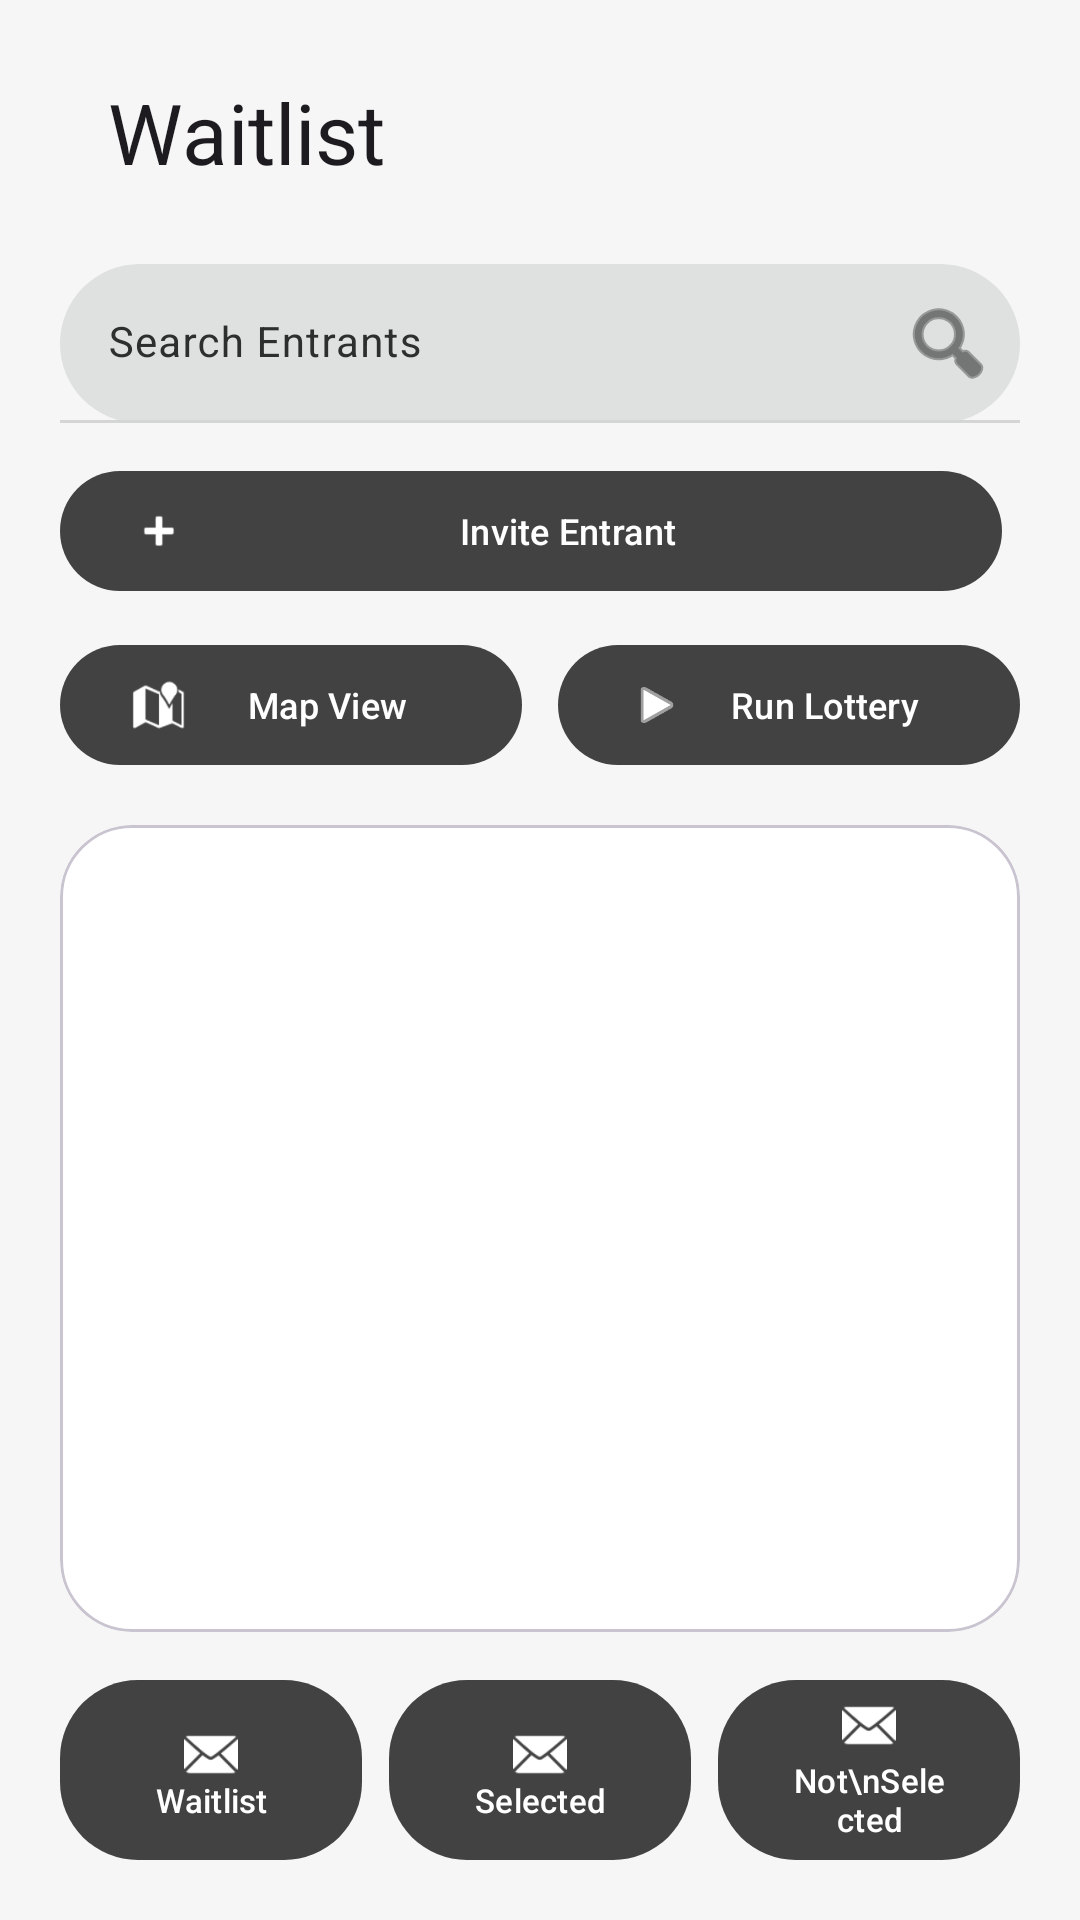

Write the Android layout XML for this screen, with the resource values it uses.
<!-- AndroidManifest.xml: application theme Theme.EventsApp -->
<!-- res/layout/fragment_organizer_waitlist.xml -->
<?xml version="1.0" encoding="utf-8"?>
<androidx.constraintlayout.widget.ConstraintLayout
    xmlns:android="http://schemas.android.com/apk/res/android"
    xmlns:app="http://schemas.android.com/apk/res-auto"
    android:id="@+id/waitlist_root"
    android:layout_width="match_parent"
    android:layout_height="match_parent"
    android:background="@color/colorSurface"
    android:paddingStart="20dp"
    android:paddingTop="12dp"
    android:paddingEnd="20dp"
    android:paddingBottom="16dp">

    <com.google.android.material.appbar.MaterialToolbar
        android:id="@+id/toolbar_waitlist"
        android:layout_width="0dp"
        android:layout_height="wrap_content"
        android:background="@android:color/transparent"
        app:layout_constraintEnd_toEndOf="parent"
        app:layout_constraintStart_toStartOf="parent"
        app:layout_constraintTop_toTopOf="parent"
        app:navigationIcon="@drawable/ic_arrow_back"
        app:title="Waitlist"
        app:titleCentered="false"
        app:titleTextAppearance="@style/TextAppearance.Material3.HeadlineMedium" />

    <com.google.android.material.textfield.TextInputLayout
        android:id="@+id/til_search_waitlist"
        android:layout_width="0dp"
        android:layout_height="wrap_content"
        android:layout_marginTop="12dp"
        android:hint="Search Entrants"
        app:boxBackgroundColor="@color/colorSearchBar"
        app:boxBackgroundMode="filled"
        app:boxCornerRadiusBottomEnd="28dp"
        app:boxCornerRadiusBottomStart="28dp"
        app:boxCornerRadiusTopEnd="28dp"
        app:boxCornerRadiusTopStart="28dp"
        app:endIconDrawable="@android:drawable/ic_menu_search"
        app:endIconMode="custom"
        app:layout_constraintEnd_toEndOf="parent"
        app:layout_constraintStart_toStartOf="parent"
        app:layout_constraintTop_toBottomOf="@id/toolbar_waitlist">

        <com.google.android.material.textfield.TextInputEditText
            android:id="@+id/et_search_waitlist"
            android:layout_width="match_parent"
            android:layout_height="wrap_content"
            android:inputType="text"
            android:textSize="14sp" />
    </com.google.android.material.textfield.TextInputLayout>

    <LinearLayout
        android:id="@+id/waitlist_actions_row"
        android:layout_width="0dp"
        android:layout_height="wrap_content"
        android:layout_marginTop="12dp"
        android:gravity="center"
        android:orientation="horizontal"
        app:layout_constraintEnd_toEndOf="parent"
        app:layout_constraintStart_toStartOf="parent"
        app:layout_constraintTop_toBottomOf="@id/til_search_waitlist">

        <com.google.android.material.button.MaterialButton
            android:id="@+id/btn_add_applicant"
            android:layout_width="0dp"
            android:layout_height="48dp"
            android:layout_marginEnd="6dp"
            android:layout_weight="1"
            android:text="Invite Entrant"
            android:textAllCaps="false"
            android:textColor="@android:color/white"
            android:textSize="12sp"
            app:backgroundTint="@color/dark_grey"
            app:cornerRadius="24dp"
            app:icon="@android:drawable/ic_input_add"
            app:iconPadding="6dp"
            app:iconTint="@android:color/white" />
    </LinearLayout>

    <LinearLayout
        android:id="@+id/waitlist_secondary_actions_row"
        android:layout_width="0dp"
        android:layout_height="wrap_content"
        android:layout_marginTop="10dp"
        android:gravity="center"
        android:orientation="horizontal"
        app:layout_constraintEnd_toEndOf="parent"
        app:layout_constraintStart_toStartOf="parent"
        app:layout_constraintTop_toBottomOf="@id/waitlist_actions_row">

        <com.google.android.material.button.MaterialButton
            android:id="@+id/btn_view_map"
            android:layout_width="0dp"
            android:layout_height="48dp"
            android:layout_marginEnd="6dp"
            android:layout_weight="1"
            android:text="Map View"
            android:textAllCaps="false"
            android:textColor="@android:color/white"
            android:textSize="12sp"
            app:backgroundTint="@color/dark_grey"
            app:cornerRadius="24dp"
            app:icon="@android:drawable/ic_dialog_map"
            app:iconPadding="6dp"
            app:iconTint="@android:color/white" />

        <com.google.android.material.button.MaterialButton
            android:id="@+id/btn_run_lottery"
            android:layout_width="0dp"
            android:layout_height="48dp"
            android:layout_marginStart="6dp"
            android:layout_weight="1"
            android:text="Run Lottery"
            android:textAllCaps="false"
            android:textColor="@android:color/white"
            android:textSize="12sp"
            app:backgroundTint="@color/dark_grey"
            app:cornerRadius="24dp"
            app:icon="@android:drawable/ic_media_play"
            app:iconPadding="6dp"
            app:iconTint="@android:color/white" />
    </LinearLayout>

    <com.google.android.material.card.MaterialCardView
        android:id="@+id/card_waitlist_entries"
        android:layout_width="0dp"
        android:layout_height="0dp"
        android:layout_marginTop="16dp"
        app:cardBackgroundColor="@color/colorCardBackground"
        app:cardCornerRadius="24dp"
        app:cardElevation="0dp"
        app:layout_constraintBottom_toTopOf="@id/waitlist_footer_row"
        app:layout_constraintEnd_toEndOf="parent"
        app:layout_constraintStart_toStartOf="parent"
        app:layout_constraintTop_toBottomOf="@id/waitlist_secondary_actions_row">

        <androidx.recyclerview.widget.RecyclerView
            android:id="@+id/rv_waitlist"
            android:layout_width="match_parent"
            android:layout_height="match_parent"
            android:clipToPadding="false"
            android:padding="10dp"
            android:paddingBottom="16dp"
            app:layoutManager="androidx.recyclerview.widget.LinearLayoutManager" />
    </com.google.android.material.card.MaterialCardView>

    <LinearLayout
        android:id="@+id/waitlist_footer_row"
        android:layout_width="0dp"
        android:layout_height="wrap_content"
        android:layout_marginTop="12dp"
        android:gravity="center"
        android:orientation="horizontal"
        android:weightSum="3"
        app:layout_constraintBottom_toBottomOf="parent"
        app:layout_constraintEnd_toEndOf="parent"
        app:layout_constraintStart_toStartOf="parent"
        app:layout_constraintTop_toBottomOf="@id/card_waitlist_entries">

        <com.google.android.material.button.MaterialButton
            android:id="@+id/btn_notify_waitlisted"
            android:layout_width="0dp"
            android:layout_height="68dp"
            android:layout_marginEnd="6dp"
            android:layout_weight="1"
            android:gravity="center"
            android:maxLines="2"
            android:minWidth="0dp"
            android:text="Waitlist"
            android:textAllCaps="false"
            android:textColor="@android:color/white"
            android:textSize="11sp"
            app:backgroundTint="@color/dark_grey"
            app:cornerRadius="26dp"
            app:icon="@android:drawable/ic_dialog_email"
            app:iconGravity="textTop"
            app:iconPadding="2dp"
            app:iconTint="@android:color/white" />

        <com.google.android.material.button.MaterialButton
            android:id="@+id/btn_notify_selected"
            android:layout_width="0dp"
            android:layout_height="68dp"
            android:layout_marginStart="3dp"
            android:layout_marginEnd="3dp"
            android:layout_weight="1"
            android:gravity="center"
            android:maxLines="2"
            android:minWidth="0dp"
            android:text="Selected"
            android:textAllCaps="false"
            android:textColor="@android:color/white"
            android:textSize="11sp"
            app:backgroundTint="@color/dark_grey"
            app:cornerRadius="26dp"
            app:icon="@android:drawable/ic_dialog_email"
            app:iconGravity="textTop"
            app:iconPadding="2dp"
            app:iconTint="@android:color/white" />

        <com.google.android.material.button.MaterialButton
            android:id="@+id/btn_notify_not_selected"
            android:layout_width="0dp"
            android:layout_height="68dp"
            android:layout_marginStart="6dp"
            android:layout_weight="1"
            android:gravity="center"
            android:maxLines="2"
            android:minWidth="0dp"
            android:text="Not\nSelected"
            android:textAllCaps="false"
            android:textColor="@android:color/white"
            android:textSize="11sp"
            app:backgroundTint="@color/dark_grey"
            app:cornerRadius="26dp"
            app:icon="@android:drawable/ic_dialog_email"
            app:iconGravity="textTop"
            app:iconPadding="2dp"
            app:iconTint="@android:color/white" />
    </LinearLayout>

</androidx.constraintlayout.widget.ConstraintLayout>
<!-- resources referenced by this layout -->
<resources>
  <color name="colorCardBackground">#ffffff</color>
  <color name="colorSearchBar">#dfe0e0</color>
  <color name="colorSurface">#f6f6f6</color>
  <color name="dark_grey">#FF424242</color>
  <style name="Theme.EventsApp" parent="Base.Theme.EventsApp" />
  <style name="Base.Theme.EventsApp" parent="Theme.Material3.DayNight.NoActionBar">
          
          <item name="colorPrimary">@color/colorPrimary</item>
          <item name="colorOnPrimary">@color/colorOnPrimary</item>
          <item name="colorPrimaryContainer">@color/colorPrimaryContainer</item>
          <item name="colorOnPrimaryContainer">@color/colorOnPrimaryContainer</item>
  
          
          <item name="colorSecondaryContainer">@color/colorSecondaryContainer</item>
          <item name="colorOnSecondaryContainer">@color/colorOnSecondaryContainer</item>
  
          
          <item name="colorSurface">@color/colorSurface</item>
          <item name="colorOnSurface">@color/colorOnSurface</item>
          <item name="colorSurfaceVariant">@color/colorSurfaceContainerLow</item>
          <item name="colorOnSurfaceVariant">@color/colorOnSurface</item>
  
          
          <item name="android:colorBackground">@color/colorSurface</item>
  
          
          <item name="colorOutline">@color/colorDivider</item>
      </style>
  <color name="colorPrimary">#994100</color>
  <color name="colorOnPrimary">#FFFFFF</color>
  <color name="colorPrimaryContainer">#ff7a23</color>
  <color name="colorOnPrimaryContainer">#3f1700</color>
  <color name="colorSecondaryContainer">#ffddb8</color>
  <color name="colorOnSecondaryContainer">#994100</color>
  <color name="colorOnSurface">#2d2f2f</color>
  <color name="colorSurfaceContainerLow">#f0f1f1</color>
  <color name="colorDivider">#d4d5d5</color>
</resources>
